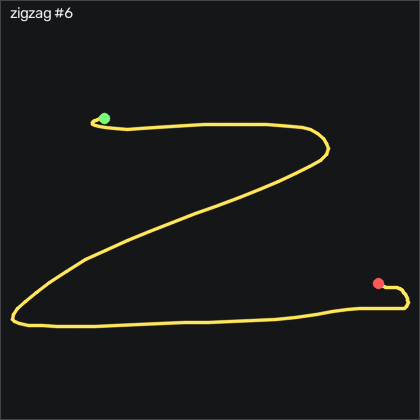

Values plotted in this chart, from the file beside it:
t_s, ax, ay, az, gx, gy, gz, seq
0.00000, -0.754, -0.07700, 0.578, -2.846, -4.349, 1.148, 3089
0.01000, -0.73, -0.07500, 0.591, -3.456, -4.258, 1.117, 3090
0.02000, -0.717, -0.07500, 0.598, -4.096, -3.099, 1.605, 3091
0.03000, -0.727, -0.06400, 0.602, -5.224, -1.331, 2.55, 3092
0.04000, -0.73, -0.04400, 0.593, -5.925, 0.04111, 2.428, 3093
0.05000, -0.724, -0.04700, 0.589, -7.115, 0.8951, 1.574, 3094
0.06000, -0.724, -0.06000, 0.597, -8.121, 1.718, -0.4379, 3095
0.07000, -0.733, -0.06200, 0.59, -8.547, 3.273, -2.511, 3096
0.08000, -0.747, -0.08300, 0.588, -9.95, 4.523, -3.669, 3097
0.09000, -0.766, -0.121, 0.588, -11.53, 5.346, -4.798, 3098
0.1, -0.757, -0.184, 0.591, -12.94, 5.864, -5.407, 3099
0.111, -0.75, -0.261, 0.604, -14.16, 6.382, -6.413, 3100
0.12, -0.764, -0.383, 0.628, -14.8, 8.059, -9.157, 3101
0.13, -0.789, -0.603, 0.63, -14.46, 9.858, -12.27, 3102
0.14, -0.831, -0.911, 0.607, -10.22, 11.78, -13.43, 3103
0.151, -0.896, -1.123, 0.526, 2.276, 13.4, -8.395, 3104
0.16, -0.84, -1.404, 0.563, 33.34, 17.42, -1.139, 3105
0.17, -0.839, -1.57, 0.55, 43.1, 11.5, -4.645, 3106
0.18, -0.919, -1.655, 0.498, 68.28, 10.65, -3.548, 3107
0.19, -0.988, -1.553, 0.417, 101.5, 11.9, 2.093, 3108
0.2, -0.948, -1.351, 0.408, 125.6, 1.992, 13.5, 3109
0.21, -0.864, -1.108, 0.418, 145.2, -4.197, 27.82, 3110
0.22, -0.767, -0.874, 0.409, 158.6, -8.709, 42.52, 3111
0.23, -0.678, -0.592, 0.415, 167.4, -11.48, 54.81, 3112
0.24, -0.565, -0.277, 0.408, 173.3, -12.55, 59.35, 3113
0.25, -0.462, -0.07000, 0.393, 175.6, -11.3, 54.9, 3114
0.26, -0.436, 0.116, 0.354, 175.7, -5.63, 46.24, 3115
0.27, -0.507, 0.396, 0.305, 172.8, 0.4371, 35.69, 3116
0.281, -0.525, 0.528, 0.202, 160.7, 2.358, 26.51, 3117
0.29, -0.502, 0.645, 0.149, 154.3, 5.254, 24.23, 3118
0.3, -0.418, 0.751, 0.194, 142.9, 4.827, 29.23, 3119
0.31, -0.302, 0.87, 0.197, 124.6, 7.937, 40.93, 3120
0.321, -0.216, 1.017, 0.18, 106.8, 15.77, 50.32, 3121
0.33, -0.177, 1.204, 0.128, 92.28, 26.99, 54.53, 3122
0.34, -0.215, 1.465, 0.05100, 78.8, 38.85, 53.71, 3123
0.35, -0.287, 1.73, -0.04900, 61.91, 49.55, 52.28, 3124
0.36, -0.385, 2.141, -0.12, 36.64, 53.61, 46.85, 3125
0.37, -0.412, 2.475, -0.101, 15.36, 56.54, 37.61, 3126
0.38, -0.408, 2.685, -0.09900, -20.92, 59.98, 22.15, 3127
0.39, -0.355, 2.681, -0.101, -65.38, 62.24, 2.916, 3128
0.4, -0.301, 2.455, -0.133, -108.7, 71.2, -15.86, 3129
0.41, -0.321, 2.036, -0.153, -150.1, 77.6, -34.22, 3130
0.42, -0.385, 1.658, -0.165, -181.1, 83.24, -48.43, 3131
0.43, -0.38, 1.285, -0.219, -203.9, 84.8, -60.32, 3132
0.44, -0.352, 0.927, -0.196, -220.5, 84.13, -69.71, 3133
0.451, -0.396, 0.569, -0.16, -231.7, 86.05, -74.03, 3134
0.46, -0.481, 0.221, -0.153, -240.4, 88.88, -71.84, 3135
0.47, -0.53, -0.05600, -0.16, -245.2, 91.05, -64.61, 3136
0.48, -0.585, -0.307, -0.14, -239.9, 95.22, -54.77, 3137
0.49, -0.659, -0.624, -0.07200, -233.5, 99.13, -45.59, 3138
0.5, -0.78, -0.968, 0.01500, -232.6, 99.34, -39.95, 3139
0.51, -0.923, -1.377, 0.177, -219.4, 106, -34.13, 3140
0.52, -1.183, -1.707, 0.147, -199.2, 121.7, -25.1, 3141
0.53, -1.404, -1.895, 0.07300, -178.8, 119.7, -18.88, 3142
0.54, -1.597, -2.055, 0.106, -145.7, 109.7, -16.69, 3143
0.55, -1.715, -2.16, 0.177, -110.9, 94.25, -14.16, 3144
0.56, -1.738, -2.249, 0.263, -84.49, 73.15, -10.86, 3145
0.57, -1.767, -2.38, 0.314, -51.84, 59.13, -8.608, 3146
0.581, -1.734, -2.56, 0.336, -10.41, 48.18, -5.407, 3147
0.59, -1.624, -2.689, 0.342, 24.32, 33.33, 0.7821, 3148
... 55 more rows
